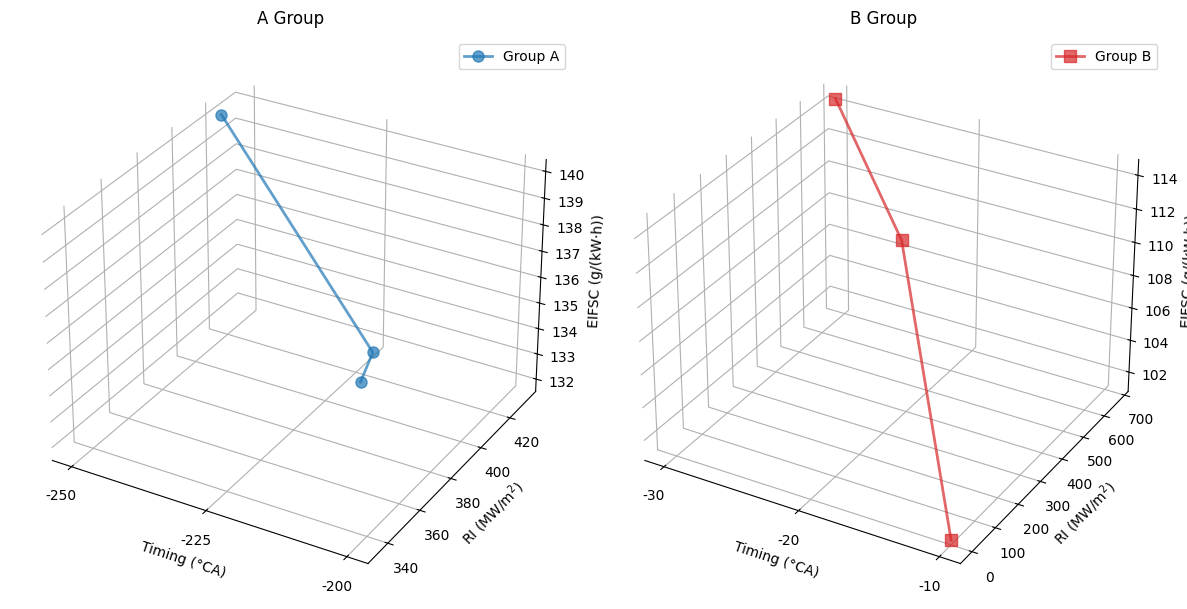

Python code for this plot:
import numpy as np
import matplotlib.pyplot as plt
from mpl_toolkits.mplot3d import Axes3D

# 1) 设置全局字体为 Times New Roman
import matplotlib as mpl
mpl.rcParams["font.family"] = "Times New Roman"

# ----------------------------
# 2) 数据：A组 & B组
# ----------------------------
A_inj = np.array([-250, -225, -200])
A_RI  = np.array([417.98, 431.18, 334.98])
A_EIF = np.array([140.26, 131.68, 137.54])

B_inj = np.array([-30, -20, -10])
B_RI  = np.array([668.95, 379.55, 0.2614])
B_EIF = np.array([114.64, 111.50, 101.05])

# ----------------------------
# 3) 创建Figure: 1行2列子图
# ----------------------------
fig = plt.figure(figsize=(12,6))

ax1 = fig.add_subplot(1,2,1, projection='3d')
ax2 = fig.add_subplot(1,2,2, projection='3d')

# 
# =========== 美化函数 =============
#
def make_axis_clean(ax):
    """
    去除 3D 轴面的网格、边框，使背景透明或无边线
    """
    # 1) pane背景透明
    ax.xaxis.pane.set_facecolor((1,1,1,0))  # facecolor alpha=0 =>透明
    ax.yaxis.pane.set_facecolor((1,1,1,0))
    ax.zaxis.pane.set_facecolor((1,1,1,0))

    # 2) pane边框颜色隐藏
    ax.xaxis.pane.set_edgecolor('none')
    ax.yaxis.pane.set_edgecolor('none')
    ax.zaxis.pane.set_edgecolor('none')


 

# --------------------------------------
# 4) 在 ax1 上画 A 组
# --------------------------------------
ax1.plot3D(
    A_inj, A_RI, A_EIF,
    marker='o',
    markersize=8,
    linewidth=2,
    alpha=0.7,           # 半透明
    color='tab:blue',
    label="Group A"
)
ax1.set_xlabel("Timing (°CA)")
ax1.set_ylabel("RI (MW/m$^2$)")
ax1.set_zlabel("EIFSC (g/(kW·h))")
ax1.set_title("A Group", pad=10)
ax1.legend()

# 美化
make_axis_clean(ax1)

# 手动减少刻度数量 (示例)
ax1.set_xticks(A_inj)  # 让X轴只显示A_inj对应的刻度
# 根据情况你也可以设置Y, Z轴刻度

# --------------------------------------
# 5) 在 ax2 上画 B 组
# --------------------------------------
ax2.plot3D(
    B_inj, B_RI, B_EIF,
    marker='s',
    markersize=8,
    linewidth=2,
    alpha=0.7,           # 半透明
    color='tab:red',
    label="Group B"
)
ax2.set_xlabel("Timing (°CA)")
ax2.set_ylabel("RI (MW/m$^2$)")
ax2.set_zlabel("EIFSC (g/(kW·h))")
ax2.set_title("B Group", pad=10)
ax2.legend()

# 美化
make_axis_clean(ax2)
ax2.set_xticks(B_inj)

# --------------------------------------
# 6) 布局 & 显示
# --------------------------------------
plt.tight_layout()
plt.show()
